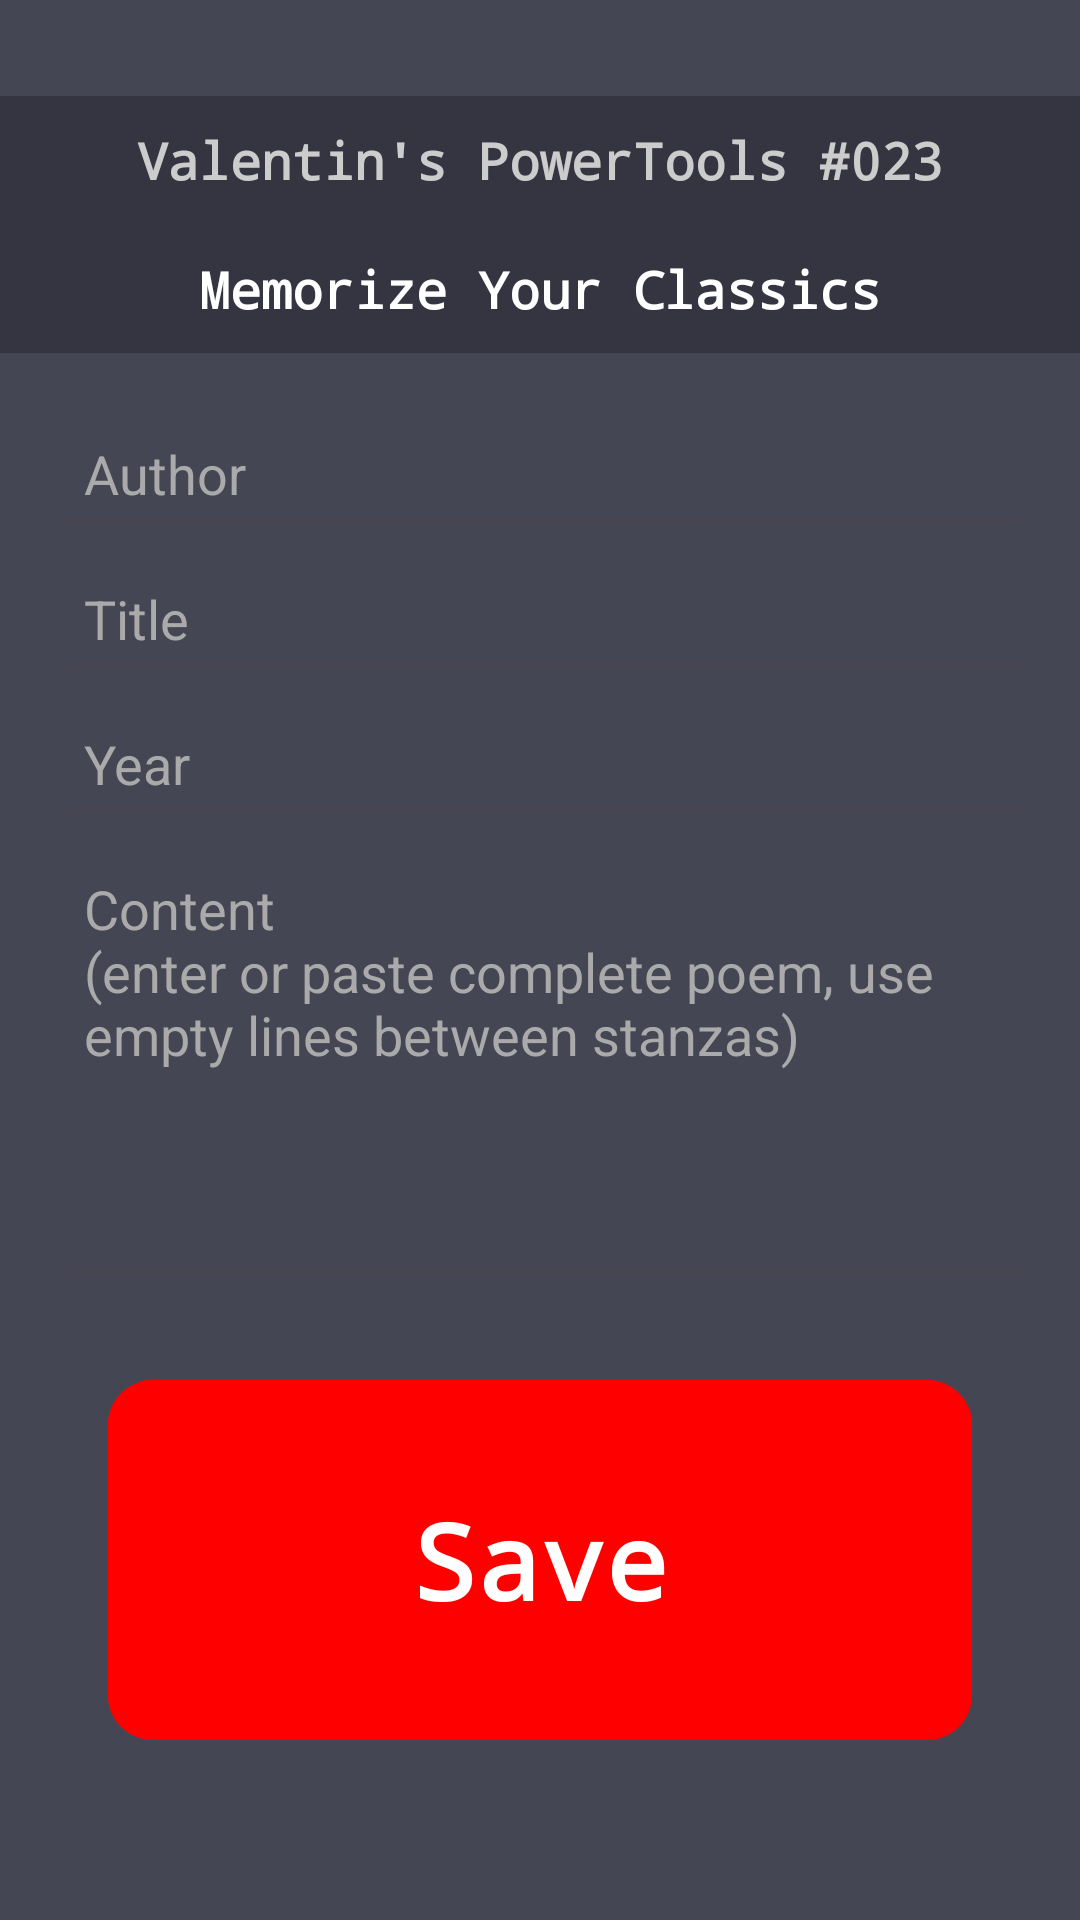

Write the Android layout XML for this screen, with the resource values it uses.
<!-- AndroidManifest.xml: application theme Theme.MemorizeYourClassics -->
<!-- res/layout/activity_import.xml -->
<?xml version="1.0" encoding="utf-8"?>
<androidx.constraintlayout.widget.ConstraintLayout xmlns:android="http://schemas.android.com/apk/res/android"
    xmlns:app="http://schemas.android.com/apk/res-auto"
    android:layout_width="match_parent"
    android:layout_height="match_parent"
    android:background="#444654">

    <TextView
        android:id="@+id/titleBar1"
        android:layout_width="0dp"
        android:layout_height="0dp"
        android:layout_marginTop="32dp"
        android:background="#343541"
        android:fontFamily="monospace"
        android:gravity="center"
        android:maxLines="1"
        android:padding="10dp"
        android:text="@string/powertools"
        android:textColor="#CCCCCC"
        android:textStyle="bold"
        app:autoSizeMaxTextSize="304sp"
        app:autoSizeMinTextSize="8sp"
        app:autoSizeStepGranularity="1sp"
        app:autoSizeTextType="uniform"
        app:layout_constraintBottom_toTopOf="@+id/titleBar2"
        app:layout_constraintEnd_toEndOf="parent"
        app:layout_constraintHeight_percent="0.067"
        app:layout_constraintStart_toStartOf="parent"
        app:layout_constraintTop_toTopOf="parent" />

    <TextView
        android:id="@+id/titleBar2"
        android:layout_width="0dp"
        android:layout_height="0dp"
        android:layout_marginBottom="1dp"
        android:background="#343541"
        android:fontFamily="monospace"
        android:gravity="center"
        android:padding="10dp"
        android:text="@string/app_name_show"
        android:textColor="#FFFFFF"
        android:textStyle="bold"
        app:autoSizeMaxTextSize="30sp"
        app:autoSizeMinTextSize="10sp"
        app:autoSizeStepGranularity="1sp"
        app:autoSizeTextType="uniform"
        app:layout_constraintEnd_toEndOf="parent"
        app:layout_constraintHeight_percent="0.067"
        app:layout_constraintStart_toStartOf="parent"
        app:layout_constraintTop_toBottomOf="@+id/titleBar1" />

    <EditText
        android:id="@+id/etAuthor"
        android:layout_width="0dp"
        android:layout_height="wrap_content"
        android:layout_marginTop="16dp"
        android:layout_marginHorizontal="16dp"
        android:hint="@string/import_activity_word_author"
        android:inputType="textPersonName"
        android:textColor="@android:color/white"
        android:textColorHint="@android:color/darker_gray"
        android:padding="12dp"
        app:layout_constraintTop_toBottomOf="@id/titleBar2"
        app:layout_constraintEnd_toEndOf="parent"
        app:layout_constraintStart_toStartOf="parent" />

    <EditText
        android:id="@+id/etTitle"
        android:layout_width="0dp"
        android:layout_height="wrap_content"
        android:layout_marginHorizontal="16dp"
        android:hint="@string/import_activity_word_title"
        android:inputType="text"
        android:textColor="@android:color/white"
        android:textColorHint="@android:color/darker_gray"
        android:padding="12dp"
        app:layout_constraintTop_toBottomOf="@id/etAuthor"
        app:layout_constraintEnd_toEndOf="parent"
        app:layout_constraintStart_toStartOf="parent" />

    <EditText
        android:id="@+id/etYear"
        android:layout_width="0dp"
        android:layout_height="wrap_content"
        android:layout_marginHorizontal="16dp"
        android:hint="@string/import_activity_year"
        android:inputType="number"
        android:textColor="@android:color/white"
        android:textColorHint="@android:color/darker_gray"
        android:padding="12dp"
        app:layout_constraintTop_toBottomOf="@id/etTitle"
        app:layout_constraintEnd_toEndOf="parent"
        app:layout_constraintStart_toStartOf="parent" />

    <EditText
        android:id="@+id/etContent"
        android:layout_width="0dp"
        android:layout_height="wrap_content"
        android:layout_marginHorizontal="16dp"
        android:layout_marginTop="0dp"
        android:gravity="top"
        android:hint="@string/import_activity_content"
        android:inputType="textMultiLine"
        android:lines="6"
        android:textColor="@android:color/white"
        android:textColorHint="@android:color/darker_gray"
        android:padding="12dp"
        app:layout_constraintTop_toBottomOf="@id/etYear"
        app:layout_constraintEnd_toEndOf="parent"
        app:layout_constraintStart_toStartOf="parent" />

    <TextView
        android:id="@+id/tvCategory"
        android:layout_width="wrap_content"
        android:layout_height="wrap_content"
        android:layout_marginStart="16dp"
        android:layout_marginTop="16dp"
        android:text="@string/import_activity_word_category"
        android:textColor="@android:color/white"
        android:textSize="18sp"
        android:textStyle="bold"
        app:layout_constraintTop_toBottomOf="@+id/etContent"
        app:layout_constraintStart_toStartOf="parent"
        android:visibility="gone"/>

    <RadioGroup
        android:id="@+id/rgCategory"
        android:layout_width="0dp"
        android:layout_height="wrap_content"
        android:layout_marginTop="8dp"
        android:orientation="horizontal"
        android:paddingHorizontal="16dp"
        app:layout_constraintTop_toBottomOf="@+id/tvCategory"
        app:layout_constraintEnd_toEndOf="parent"
        app:layout_constraintStart_toStartOf="parent"
        android:visibility="gone">

        <RadioButton
            android:id="@+id/rbSongs"
            android:layout_width="0dp"
            android:layout_height="wrap_content"
            android:layout_margin="4dp"
            android:layout_weight="1"
            android:background="@drawable/custom_radio_selector"
            android:button="@null"
            android:elevation="4dp"
            android:gravity="center"
            android:padding="12dp"
            android:text="@string/import_category_songs"
            android:textColor="@android:color/white"
            android:textSize="18sp" />

        <RadioButton
            android:id="@+id/rbPoems"
            android:layout_width="0dp"
            android:layout_height="wrap_content"
            android:layout_margin="4dp"
            android:layout_weight="1"
            android:background="@drawable/custom_radio_selector"
            android:button="@null"
            android:elevation="4dp"
            android:gravity="center"
            android:padding="12dp"
            android:text="@string/import_category_poems"
            android:textColor="@android:color/white"
            android:textSize="18sp" />

        <RadioButton
            android:id="@+id/rbMusic"
            android:layout_width="0dp"
            android:layout_height="wrap_content"
            android:layout_margin="4dp"
            android:layout_weight="1"
            android:background="@drawable/custom_radio_selector"
            android:button="@null"
            android:elevation="4dp"
            android:gravity="center"
            android:padding="12dp"
            android:text="@string/import_category_music"
            android:textColor="@android:color/white"
            android:textSize="18sp" />

    </RadioGroup>

    <com.google.android.material.button.MaterialButton
        android:id="@+id/btnSave"
        android:layout_width="0dp"
        android:layout_height="0dp"
        android:backgroundTint="#FF0000"
        android:layout_marginTop="24dp"
        android:fontFamily="monospace"
        android:gravity="center"
        android:padding="10dp"
        android:text="@string/save"
        android:textColor="#FFFFFF"
        android:textStyle="bold"
        app:autoSizeMaxTextSize="35sp"
        app:autoSizeMinTextSize="4sp"
        app:autoSizeTextType="uniform"
        app:cornerRadius="15dp"
        app:layout_constraintEnd_toEndOf="parent"
        app:layout_constraintHeight_percent="0.2"
        app:layout_constraintStart_toStartOf="parent"
        app:layout_constraintTop_toBottomOf="@id/rgCategory"
        app:layout_constraintWidth_percent="0.8" />

    <Space
        android:layout_width="0dp"
        android:layout_height="32dp"
        app:layout_constraintTop_toBottomOf="@id/btnSave"
        app:layout_constraintBottom_toBottomOf="parent"
        app:layout_constraintStart_toStartOf="parent"
        app:layout_constraintEnd_toEndOf="parent" />

</androidx.constraintlayout.widget.ConstraintLayout>
<!-- resources referenced by this layout -->
<resources>
  <string name="app_name_show">Memorize Your Classics</string>
  <string name="import_activity_content">Content\n(enter or paste complete poem, use empty lines between stanzas)</string>
  <string name="import_activity_word_author">Author</string>
  <string name="import_activity_word_category">Category:</string>
  <string name="import_activity_word_title">Title</string>
  <string name="import_activity_year">Year</string>
  <string name="import_category_music">Music</string>
  <string name="import_category_poems">Poems</string>
  <string name="import_category_songs">Songs</string>
  <string name="powertools">Valentin\'s PowerTools #023</string>
  <string name="save">Save</string>
  <style name="Theme.MemorizeYourClassics" parent="Base.Theme.MemorizeYourClassics" />
  <style name="Base.Theme.MemorizeYourClassics" parent="Theme.Material3.DayNight.NoActionBar">
          
      </style>
</resources>
